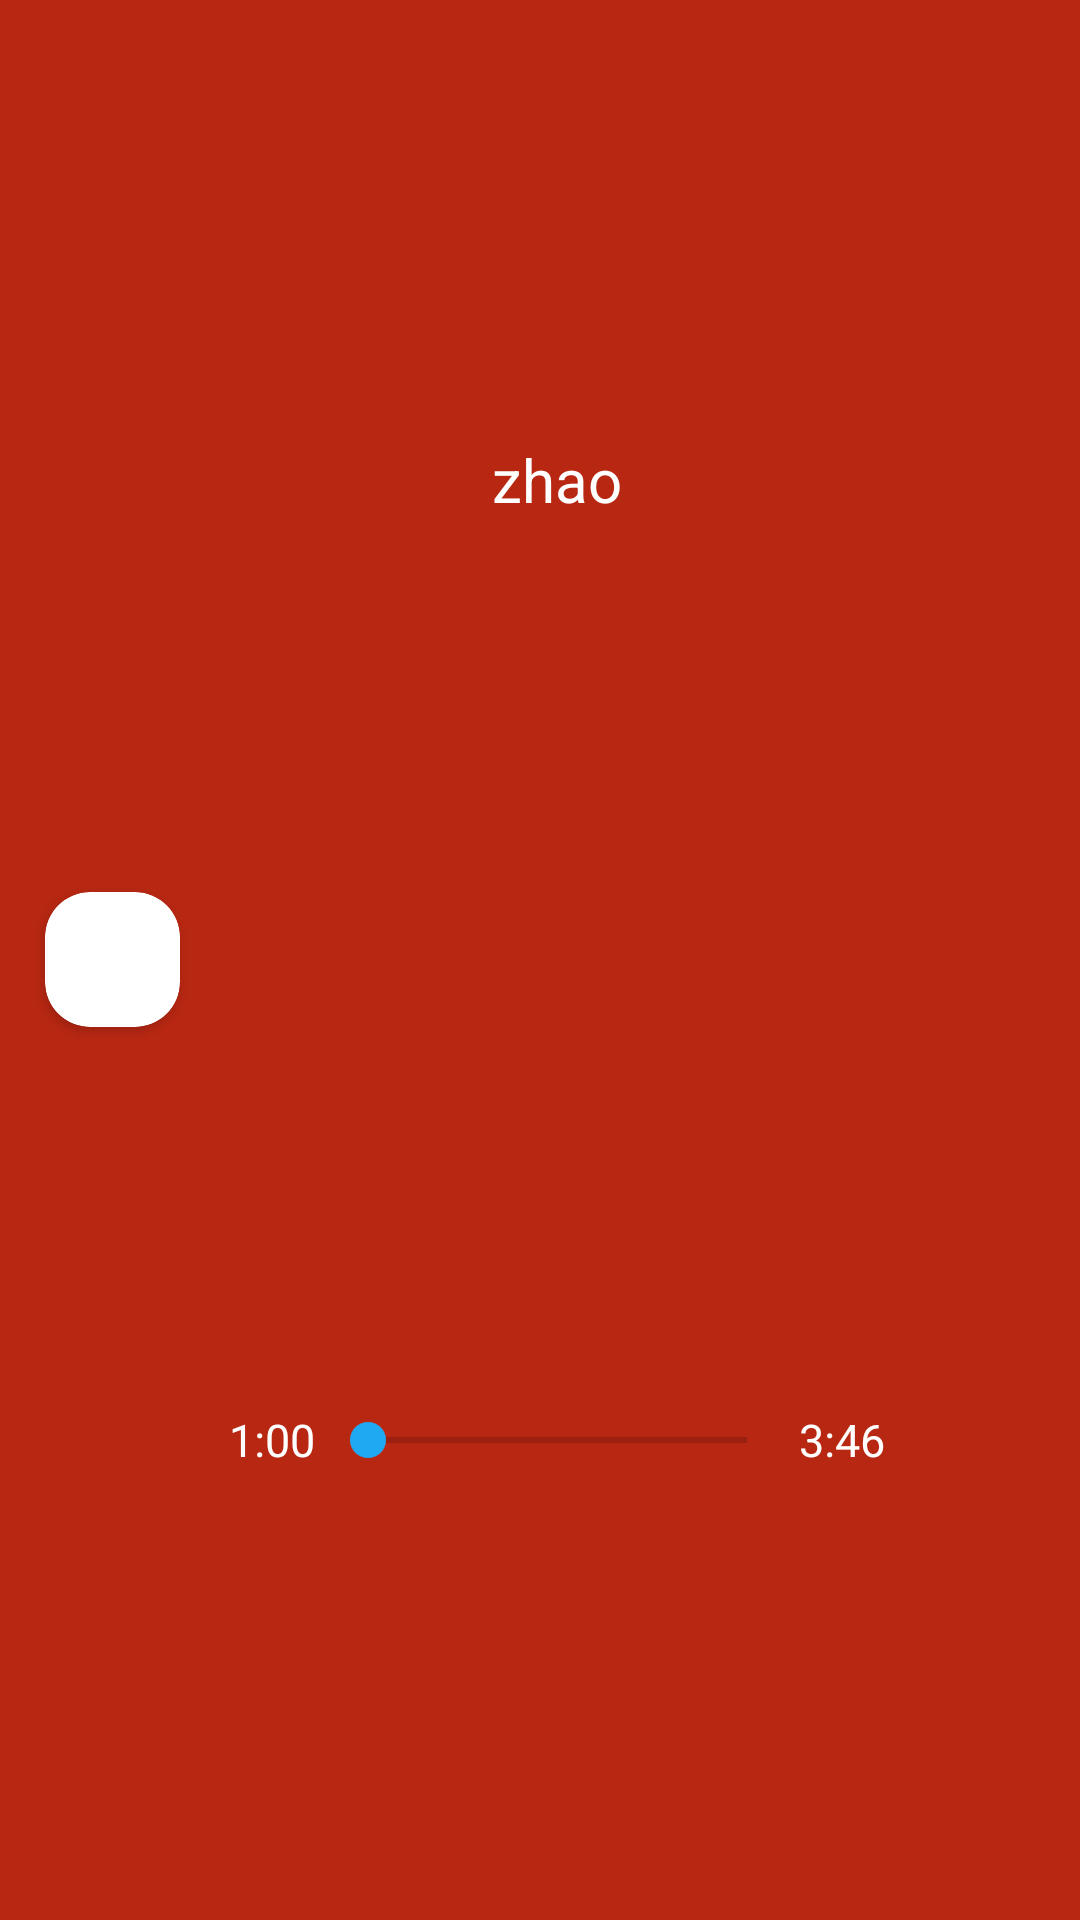

The Android layout XML behind this screen, and the referenced resources:
<!-- AndroidManifest.xml: application theme AppTheme -->
<!-- res/layout/fragment_mp3player.xml -->
<?xml version="1.0" encoding="utf-8"?>
<LinearLayout
    xmlns:android="http://schemas.android.com/apk/res/android"
    xmlns:app="http://schemas.android.com/apk/res-auto"
    android:layout_width="match_parent"
    android:layout_height="match_parent"
    android:orientation="horizontal"
    android:gravity="center_vertical"
    android:background="@color/colorPrimary">
    <android.support.v7.widget.CardView
        android:layout_width="45dp"
        android:layout_height="45dp"
        android:layout_marginLeft="15dp"
        android:layout_marginRight="15dp"
        android:layout_marginTop="10dp"
        android:layout_marginBottom="10dp"
        app:cardCornerRadius="15dp"
        android:id="@+id/v1"
        android:layout_centerVertical="true">
        <ImageView
            android:layout_width="match_parent"
            android:layout_height="match_parent"
            android:id="@+id/album"/>
    </android.support.v7.widget.CardView>
    <LinearLayout
        android:layout_width="match_parent"
        android:layout_height="match_parent"
        android:orientation="horizontal"
        android:gravity="center_vertical">
        <LinearLayout
            android:layout_width="match_parent"
            android:layout_height="match_parent"
            android:layout_weight="2"
            android:orientation="vertical"
            android:id="@+id/v2">
            <TextView
                android:layout_width="match_parent"
                android:layout_height="match_parent"
                android:layout_weight="1"
                android:id="@+id/title"
                android:textSize="20sp"
                android:textColor="#fff"
                android:singleLine="true"
                android:ellipsize="middle"
                android:text="zhao"
                android:gravity="center"/>
            <LinearLayout
                android:layout_width="match_parent"
                android:layout_height="match_parent"
                android:layout_weight="1"
                android:orientation="horizontal"
                android:gravity="center_vertical"
                android:layout_above="@+id/linear">
                <TextView
                    android:layout_width="match_parent"
                    android:layout_height="wrap_content"
                    android:layout_weight="3"
                    android:gravity="center"
                    android:textSize="15sp"
                    android:text="1:00"
                    android:textColor="#fff"
                    android:id="@+id/currentTime"/>
                <SeekBar
                    android:layout_width="match_parent"
                    android:layout_height="wrap_content"
                    android:layout_weight="1"
                    android:id="@+id/progress"/>
                <TextView
                    android:layout_width="match_parent"
                    android:layout_height="wrap_content"
                    android:layout_weight="3"
                    android:gravity="center"
                    android:text="3:46"
                    android:textColor="#fff"
                    android:textSize="15sp"
                    android:id="@+id/totalTime"/>
            </LinearLayout>
        </LinearLayout>
        <ImageView
            android:layout_width="match_parent"
            android:layout_height="40dp"
            android:layout_weight="7"
            android:id="@+id/pause"
            android:layout_marginLeft="15dp"
            android:layout_marginRight="20dp"
            android:layout_marginTop="20dp"
            android:layout_marginBottom="20dp"
            android:src="@drawable/play"/>
    </LinearLayout>
</LinearLayout>
<!-- resources referenced by this layout -->
<resources>
  <color name="colorPrimary">#b72712</color>
  <style name="AppTheme" parent="Theme.AppCompat.Light.DarkActionBar">
          
          <item name="colorPrimary">@color/colorPrimary</item>
          <item name="colorPrimaryDark">@color/colorPrimaryDark</item>
          <item name="colorAccent">@color/colorAccent</item>
      </style>
  <color name="colorPrimaryDark">#b41e00</color>
  <color name="colorAccent">#1fa9f3</color>
</resources>
